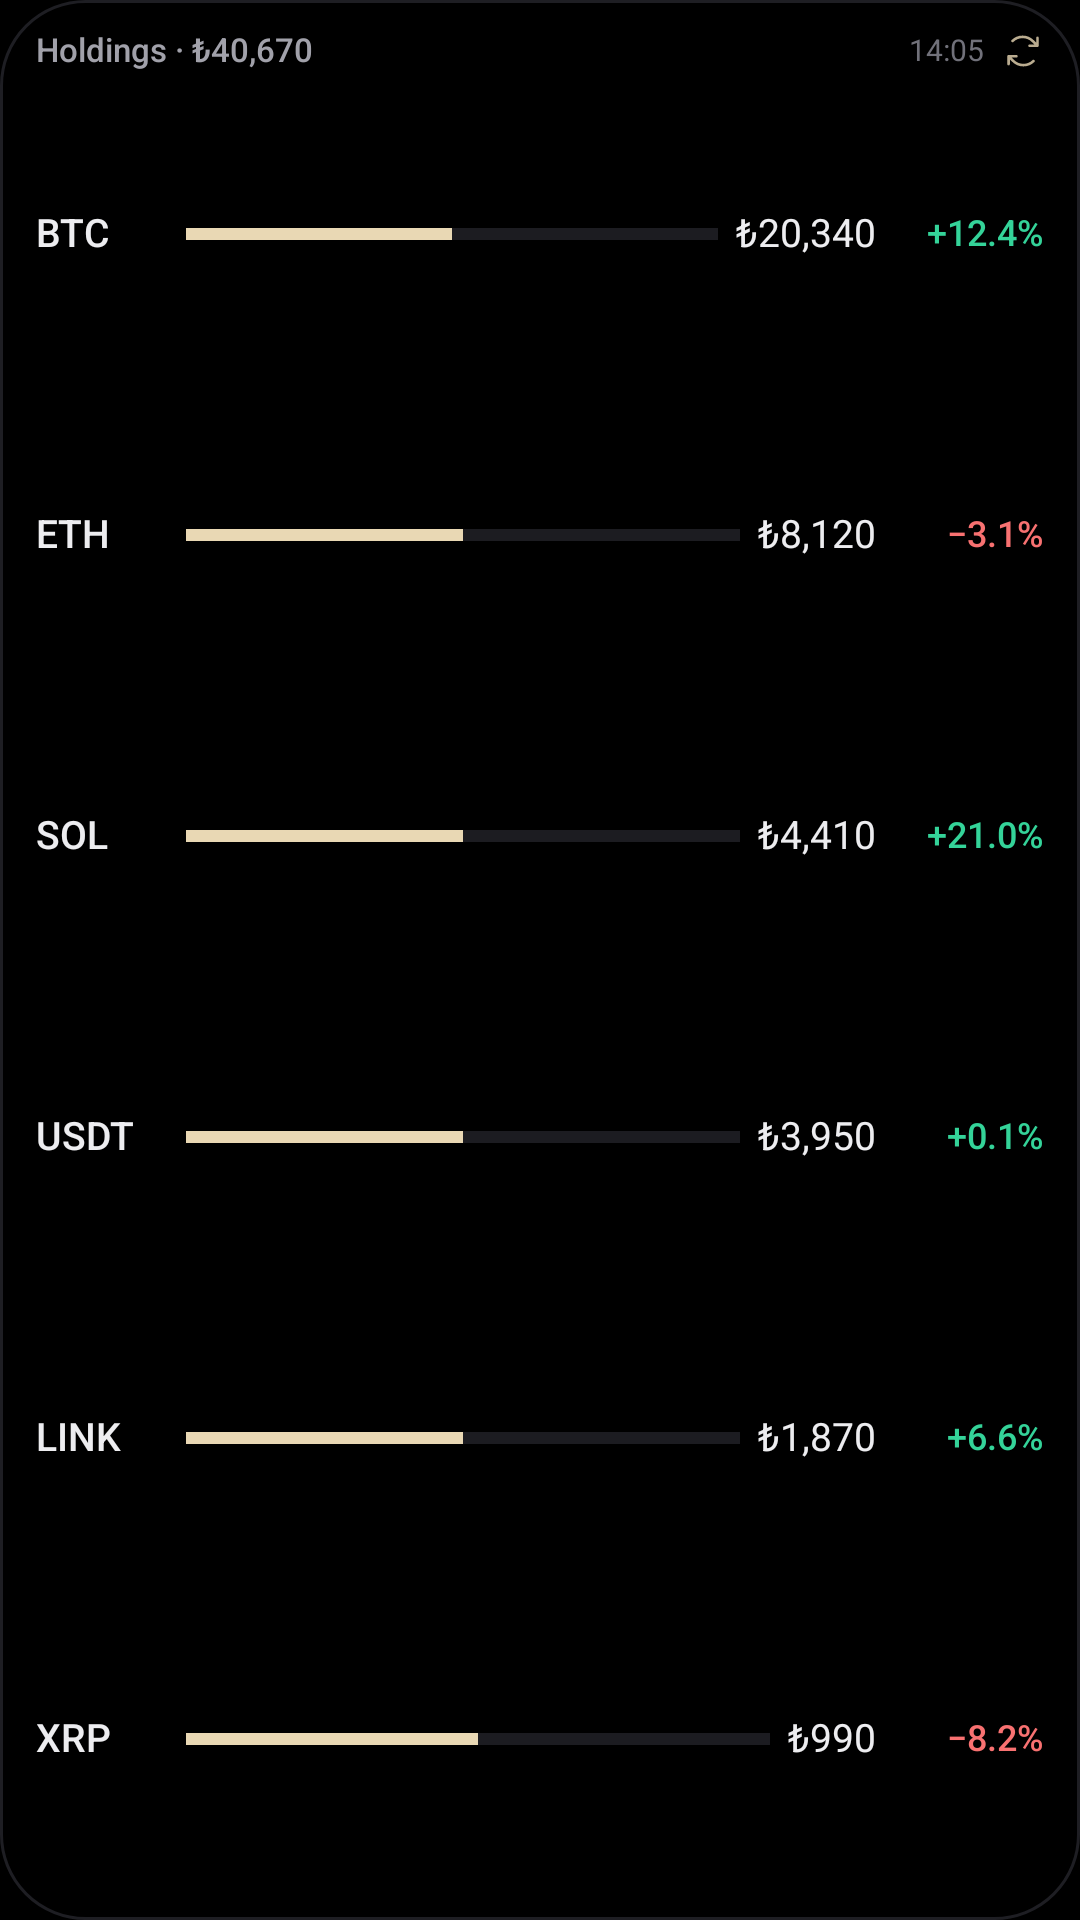

Layout XML and referenced resources for this Android screen:
<!-- AndroidManifest.xml: application theme Theme.MazeCrypto -->
<!-- res/layout/widget_preview_hold_list.xml -->
<?xml version="1.0" encoding="utf-8"?>
<LinearLayout xmlns:android="http://schemas.android.com/apk/res/android"
    android:id="@android:id/background"
    android:layout_width="match_parent"
    android:layout_height="match_parent"
    android:orientation="vertical"
    android:gravity="top"
    android:background="@drawable/widget_background"
    android:paddingHorizontal="12dp"
    android:paddingVertical="10dp">
<LinearLayout android:id="@+id/w_header"
    android:orientation="horizontal"
    android:gravity="center_vertical"
    android:layout_marginBottom="4dp"
    android:layout_width="match_parent"
    android:layout_height="wrap_content">
<TextView android:id="@+id/w_title" style="@style/WidgetText.Title"
    android:layout_width="0dp"
    android:layout_weight="1"
    android:layout_height="wrap_content"
    android:text="Holdings · ₺40,670" />
<TextView android:id="@+id/w_updated" style="@style/WidgetText.Dim"
    android:layout_width="wrap_content"
    android:layout_height="wrap_content"
    android:text="14:05" />
<ImageView android:id="@+id/w_refresh"
    android:layout_width="14dp"
    android:layout_height="14dp"
    android:layout_marginStart="6dp"
    android:alpha="0.8"
    android:contentDescription="@null"
    android:src="@drawable/ic_widget_refresh" />
</LinearLayout>
<LinearLayout android:id="@+id/row_1"
    android:orientation="horizontal"
    android:gravity="center_vertical"
    android:paddingVertical="3dp"
    android:layout_height="0dp"
    android:layout_weight="1"
    android:layout_width="match_parent">
<TextView android:id="@+id/sym_1" style="@style/WidgetText.Sym"
    android:layout_width="44dp"
    android:layout_height="wrap_content"
    android:text="BTC" />
<ImageView android:id="@+id/spark_1"
    android:layout_width="0dp"
    android:layout_height="14dp"
    android:layout_weight="1"
    android:layout_marginHorizontal="6dp"
    android:scaleType="fitXY"
    android:contentDescription="@null"
    android:src="@drawable/widget_preview_weight" />
<TextView android:id="@+id/price_1" style="@style/WidgetText.Price"
    android:gravity="end"
    android:layout_width="wrap_content"
    android:layout_height="wrap_content"
    android:text="₺20,340" />
<TextView android:id="@+id/chg_1" style="@style/WidgetText.Change"
    android:layout_width="56dp"
    android:gravity="end"
    android:textColor="@color/w_up"
    android:layout_height="wrap_content"
    android:text="+12.4%" />
</LinearLayout>
<LinearLayout android:id="@+id/row_2"
    android:orientation="horizontal"
    android:gravity="center_vertical"
    android:paddingVertical="3dp"
    android:layout_height="0dp"
    android:layout_weight="1"
    android:layout_width="match_parent">
<TextView android:id="@+id/sym_2" style="@style/WidgetText.Sym"
    android:layout_width="44dp"
    android:layout_height="wrap_content"
    android:text="ETH" />
<ImageView android:id="@+id/spark_2"
    android:layout_width="0dp"
    android:layout_height="14dp"
    android:layout_weight="1"
    android:layout_marginHorizontal="6dp"
    android:scaleType="fitXY"
    android:contentDescription="@null"
    android:src="@drawable/widget_preview_weight" />
<TextView android:id="@+id/price_2" style="@style/WidgetText.Price"
    android:gravity="end"
    android:layout_width="wrap_content"
    android:layout_height="wrap_content"
    android:text="₺8,120" />
<TextView android:id="@+id/chg_2" style="@style/WidgetText.Change"
    android:layout_width="56dp"
    android:gravity="end"
    android:textColor="@color/w_down"
    android:layout_height="wrap_content"
    android:text="−3.1%" />
</LinearLayout>
<LinearLayout android:id="@+id/row_3"
    android:orientation="horizontal"
    android:gravity="center_vertical"
    android:paddingVertical="3dp"
    android:layout_height="0dp"
    android:layout_weight="1"
    android:layout_width="match_parent">
<TextView android:id="@+id/sym_3" style="@style/WidgetText.Sym"
    android:layout_width="44dp"
    android:layout_height="wrap_content"
    android:text="SOL" />
<ImageView android:id="@+id/spark_3"
    android:layout_width="0dp"
    android:layout_height="14dp"
    android:layout_weight="1"
    android:layout_marginHorizontal="6dp"
    android:scaleType="fitXY"
    android:contentDescription="@null"
    android:src="@drawable/widget_preview_weight" />
<TextView android:id="@+id/price_3" style="@style/WidgetText.Price"
    android:gravity="end"
    android:layout_width="wrap_content"
    android:layout_height="wrap_content"
    android:text="₺4,410" />
<TextView android:id="@+id/chg_3" style="@style/WidgetText.Change"
    android:layout_width="56dp"
    android:gravity="end"
    android:textColor="@color/w_up"
    android:layout_height="wrap_content"
    android:text="+21.0%" />
</LinearLayout>
<LinearLayout android:id="@+id/row_4"
    android:orientation="horizontal"
    android:gravity="center_vertical"
    android:paddingVertical="3dp"
    android:layout_height="0dp"
    android:layout_weight="1"
    android:layout_width="match_parent">
<TextView android:id="@+id/sym_4" style="@style/WidgetText.Sym"
    android:layout_width="44dp"
    android:layout_height="wrap_content"
    android:text="USDT" />
<ImageView android:id="@+id/spark_4"
    android:layout_width="0dp"
    android:layout_height="14dp"
    android:layout_weight="1"
    android:layout_marginHorizontal="6dp"
    android:scaleType="fitXY"
    android:contentDescription="@null"
    android:src="@drawable/widget_preview_weight" />
<TextView android:id="@+id/price_4" style="@style/WidgetText.Price"
    android:gravity="end"
    android:layout_width="wrap_content"
    android:layout_height="wrap_content"
    android:text="₺3,950" />
<TextView android:id="@+id/chg_4" style="@style/WidgetText.Change"
    android:layout_width="56dp"
    android:gravity="end"
    android:textColor="@color/w_up"
    android:layout_height="wrap_content"
    android:text="+0.1%" />
</LinearLayout>
<LinearLayout android:id="@+id/row_5"
    android:orientation="horizontal"
    android:gravity="center_vertical"
    android:paddingVertical="3dp"
    android:layout_height="0dp"
    android:layout_weight="1"
    android:layout_width="match_parent">
<TextView android:id="@+id/sym_5" style="@style/WidgetText.Sym"
    android:layout_width="44dp"
    android:layout_height="wrap_content"
    android:text="LINK" />
<ImageView android:id="@+id/spark_5"
    android:layout_width="0dp"
    android:layout_height="14dp"
    android:layout_weight="1"
    android:layout_marginHorizontal="6dp"
    android:scaleType="fitXY"
    android:contentDescription="@null"
    android:src="@drawable/widget_preview_weight" />
<TextView android:id="@+id/price_5" style="@style/WidgetText.Price"
    android:gravity="end"
    android:layout_width="wrap_content"
    android:layout_height="wrap_content"
    android:text="₺1,870" />
<TextView android:id="@+id/chg_5" style="@style/WidgetText.Change"
    android:layout_width="56dp"
    android:gravity="end"
    android:textColor="@color/w_up"
    android:layout_height="wrap_content"
    android:text="+6.6%" />
</LinearLayout>
<LinearLayout android:id="@+id/row_6"
    android:orientation="horizontal"
    android:gravity="center_vertical"
    android:paddingVertical="3dp"
    android:layout_height="0dp"
    android:layout_weight="1"
    android:layout_width="match_parent">
<TextView android:id="@+id/sym_6" style="@style/WidgetText.Sym"
    android:layout_width="44dp"
    android:layout_height="wrap_content"
    android:text="XRP" />
<ImageView android:id="@+id/spark_6"
    android:layout_width="0dp"
    android:layout_height="14dp"
    android:layout_weight="1"
    android:layout_marginHorizontal="6dp"
    android:scaleType="fitXY"
    android:contentDescription="@null"
    android:src="@drawable/widget_preview_weight" />
<TextView android:id="@+id/price_6" style="@style/WidgetText.Price"
    android:gravity="end"
    android:layout_width="wrap_content"
    android:layout_height="wrap_content"
    android:text="₺990" />
<TextView android:id="@+id/chg_6" style="@style/WidgetText.Change"
    android:layout_width="56dp"
    android:gravity="end"
    android:textColor="@color/w_down"
    android:layout_height="wrap_content"
    android:text="−8.2%" />
</LinearLayout>
<LinearLayout android:id="@+id/row_7"
    android:orientation="horizontal"
    android:gravity="center_vertical"
    android:paddingVertical="3dp"
    android:layout_height="0dp"
    android:layout_weight="1"
    android:visibility="gone"
    android:layout_width="match_parent">
<TextView android:id="@+id/sym_7" style="@style/WidgetText.Sym"
    android:layout_width="44dp"
    android:layout_height="wrap_content"
    android:text="ADA" />
<ImageView android:id="@+id/spark_7"
    android:layout_width="0dp"
    android:layout_height="14dp"
    android:layout_weight="1"
    android:layout_marginHorizontal="6dp"
    android:scaleType="fitXY"
    android:contentDescription="@null"
    android:src="@drawable/widget_preview_weight" />
<TextView android:id="@+id/price_7" style="@style/WidgetText.Price"
    android:gravity="end"
    android:layout_width="wrap_content"
    android:layout_height="wrap_content"
    android:text="₺610" />
<TextView android:id="@+id/chg_7" style="@style/WidgetText.Change"
    android:layout_width="56dp"
    android:gravity="end"
    android:textColor="@color/w_down"
    android:layout_height="wrap_content"
    android:text="−1.4%" />
</LinearLayout>
<LinearLayout android:id="@+id/row_8"
    android:orientation="horizontal"
    android:gravity="center_vertical"
    android:paddingVertical="3dp"
    android:layout_height="0dp"
    android:layout_weight="1"
    android:visibility="gone"
    android:layout_width="match_parent">
<TextView android:id="@+id/sym_8" style="@style/WidgetText.Sym"
    android:layout_width="44dp"
    android:layout_height="wrap_content"
    android:text="DOGE" />
<ImageView android:id="@+id/spark_8"
    android:layout_width="0dp"
    android:layout_height="14dp"
    android:layout_weight="1"
    android:layout_marginHorizontal="6dp"
    android:scaleType="fitXY"
    android:contentDescription="@null"
    android:src="@drawable/widget_preview_weight" />
<TextView android:id="@+id/price_8" style="@style/WidgetText.Price"
    android:gravity="end"
    android:layout_width="wrap_content"
    android:layout_height="wrap_content"
    android:text="₺410" />
<TextView android:id="@+id/chg_8" style="@style/WidgetText.Change"
    android:layout_width="56dp"
    android:gravity="end"
    android:textColor="@color/w_up"
    android:layout_height="wrap_content"
    android:text="+2.2%" />
</LinearLayout>
<TextView android:id="@+id/w_empty" style="@style/WidgetText.Hint"
    android:layout_width="match_parent"
    android:visibility="gone"
    android:maxLines="3"
    android:layout_height="wrap_content" />
</LinearLayout>
<!-- resources referenced by this layout -->
<resources>
  <color name="w_down">#F87171</color>
  <color name="w_up">#34D399</color>
  <!-- drawable ic_widget_refresh (drawable) -->
  <?xml version="1.0" encoding="utf-8"?>
  <vector xmlns:android="http://schemas.android.com/apk/res/android"
      android:width="24dp" android:height="24dp"
      android:viewportWidth="256" android:viewportHeight="256">
      <path android:fillColor="#FFE9D8B4" android:pathData="M224,48V96a8,8,0,0,1-8,8H168a8,8,0,0,1,0-16h28.69L182.06,73.37a79.56,79.56,0,0,0-56.13-23.43h-.45A79.52,79.52,0,0,0,69.59,72.71,8,8,0,0,1,58.41,61.27a96,96,0,0,1,135,.79L208,76.69V48a8,8,0,0,1,16,0ZM186.41,183.29a80,80,0,0,1-112.47-.66L59.31,168H88a8,8,0,0,0,0-16H40a8,8,0,0,0-8,8v48a8,8,0,0,0,16,0V179.31l14.63,14.63A95.43,95.43,0,0,0,130,222.06h.53a95.36,95.36,0,0,0,67.07-27.33,8,8,0,0,0-11.18-11.44Z" />
  </vector>
  <!-- drawable widget_background (drawable) -->
  <?xml version="1.0" encoding="utf-8"?>
  <shape xmlns:android="http://schemas.android.com/apk/res/android" android:shape="rectangle">
      <solid android:color="#FF000000" />
      <stroke android:width="1dp" android:color="#FF1E1E23" />
      <corners android:radius="@dimen/widget_radius" />
  </shape>
  <!-- drawable widget_preview_weight (drawable) -->
  <?xml version="1.0" encoding="utf-8"?>
  <vector xmlns:android="http://schemas.android.com/apk/res/android"
      android:width="120dp" android:height="14dp" android:viewportWidth="100" android:viewportHeight="14">
      <path android:fillColor="#FF1C1C21" android:pathData="M0,5 L100,5 L100,9 L0,9 Z" />
      <path android:fillColor="#FFE9D8B4" android:pathData="M0,5 L50,5 L50,9 L0,9 Z" />
  </vector>
  <style name="WidgetText.Change">
          <item name="android:textSize">12sp</item>
          <item name="android:fontFamily">sans-serif-medium</item>
          <item name="android:fontFeatureSettings">tnum</item>
          <item name="android:textColor">@color/w_mid</item>
      </style>
  <style name="WidgetText.Dim">
          <item name="android:textSize">10sp</item>
          <item name="android:textColor">@color/w_dim</item>
      </style>
  <style name="WidgetText.Hint">
          <item name="android:textSize">12sp</item>
          <item name="android:textColor">@color/w_mid</item>
          <item name="android:maxLines">3</item>
      </style>
  <style name="WidgetText.Price">
          <item name="android:textSize">13sp</item>
          <item name="android:fontFeatureSettings">tnum</item>
      </style>
  <style name="WidgetText.Sym">
          <item name="android:textSize">13sp</item>
          <item name="android:fontFamily">sans-serif-medium</item>
      </style>
  <style name="WidgetText.Title">
          <item name="android:textSize">11sp</item>
          <item name="android:fontFamily">sans-serif-medium</item>
          <item name="android:textColor">@color/w_mid</item>
      </style>
  <style name="Theme.MazeCrypto" parent="android:Theme.Material.NoActionBar">
          <item name="android:windowBackground">@color/bg</item>
          <item name="android:statusBarColor">@android:color/transparent</item>
          <item name="android:navigationBarColor">@android:color/transparent</item>
          <item name="android:colorAccent">@color/accent</item>
      </style>
  <dimen name="widget_radius">@android:dimen/system_app_widget_background_radius</dimen>
  <color name="w_mid">#A1A1AA</color>
  <color name="w_dim">#71717A</color>
  <color name="bg">#000000</color>
  <color name="accent">#E9D8B4</color>
</resources>
